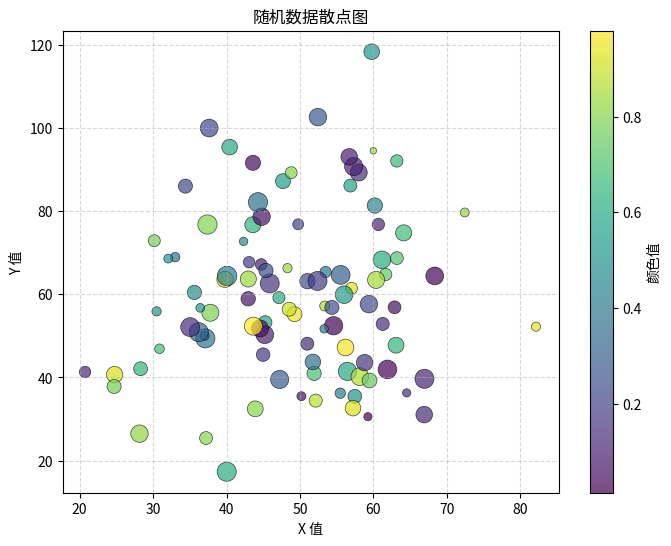

Write the Python code that produced this figure.
"""绘制散点图示例脚本。

生成随机数据并用 matplotlib 绘制散点图，保存为 scatter_plot.png 并展示。
"""

import numpy as np
import matplotlib.pyplot as plt

# 设置随机种子，保证结果可复现
rng = np.random.default_rng(42)

# 生成随机数据
n = 100
x = rng.normal(50, 15, n)
y = rng.normal(60, 20, n)
colors = rng.uniform(0, 1, n)
sizes = rng.uniform(20, 200, n)

# 绘制散点图
plt.figure(figsize=(8, 6))
plt.scatter(x, y, c=colors, s=sizes, alpha=0.7, cmap="viridis", edgecolors="black", linewidths=0.5)
plt.colorbar(label="颜色值")
plt.xlabel("X 值")
plt.ylabel("Y 值")
plt.title("随机数据散点图")
plt.grid(True, linestyle="--", alpha=0.5)

# 保存并显示
plt.savefig("scatter_plot.png", dpi=150, bbox_inches="tight")
plt.show()
print("散点图已生成并保存为 scatter_plot.png")
